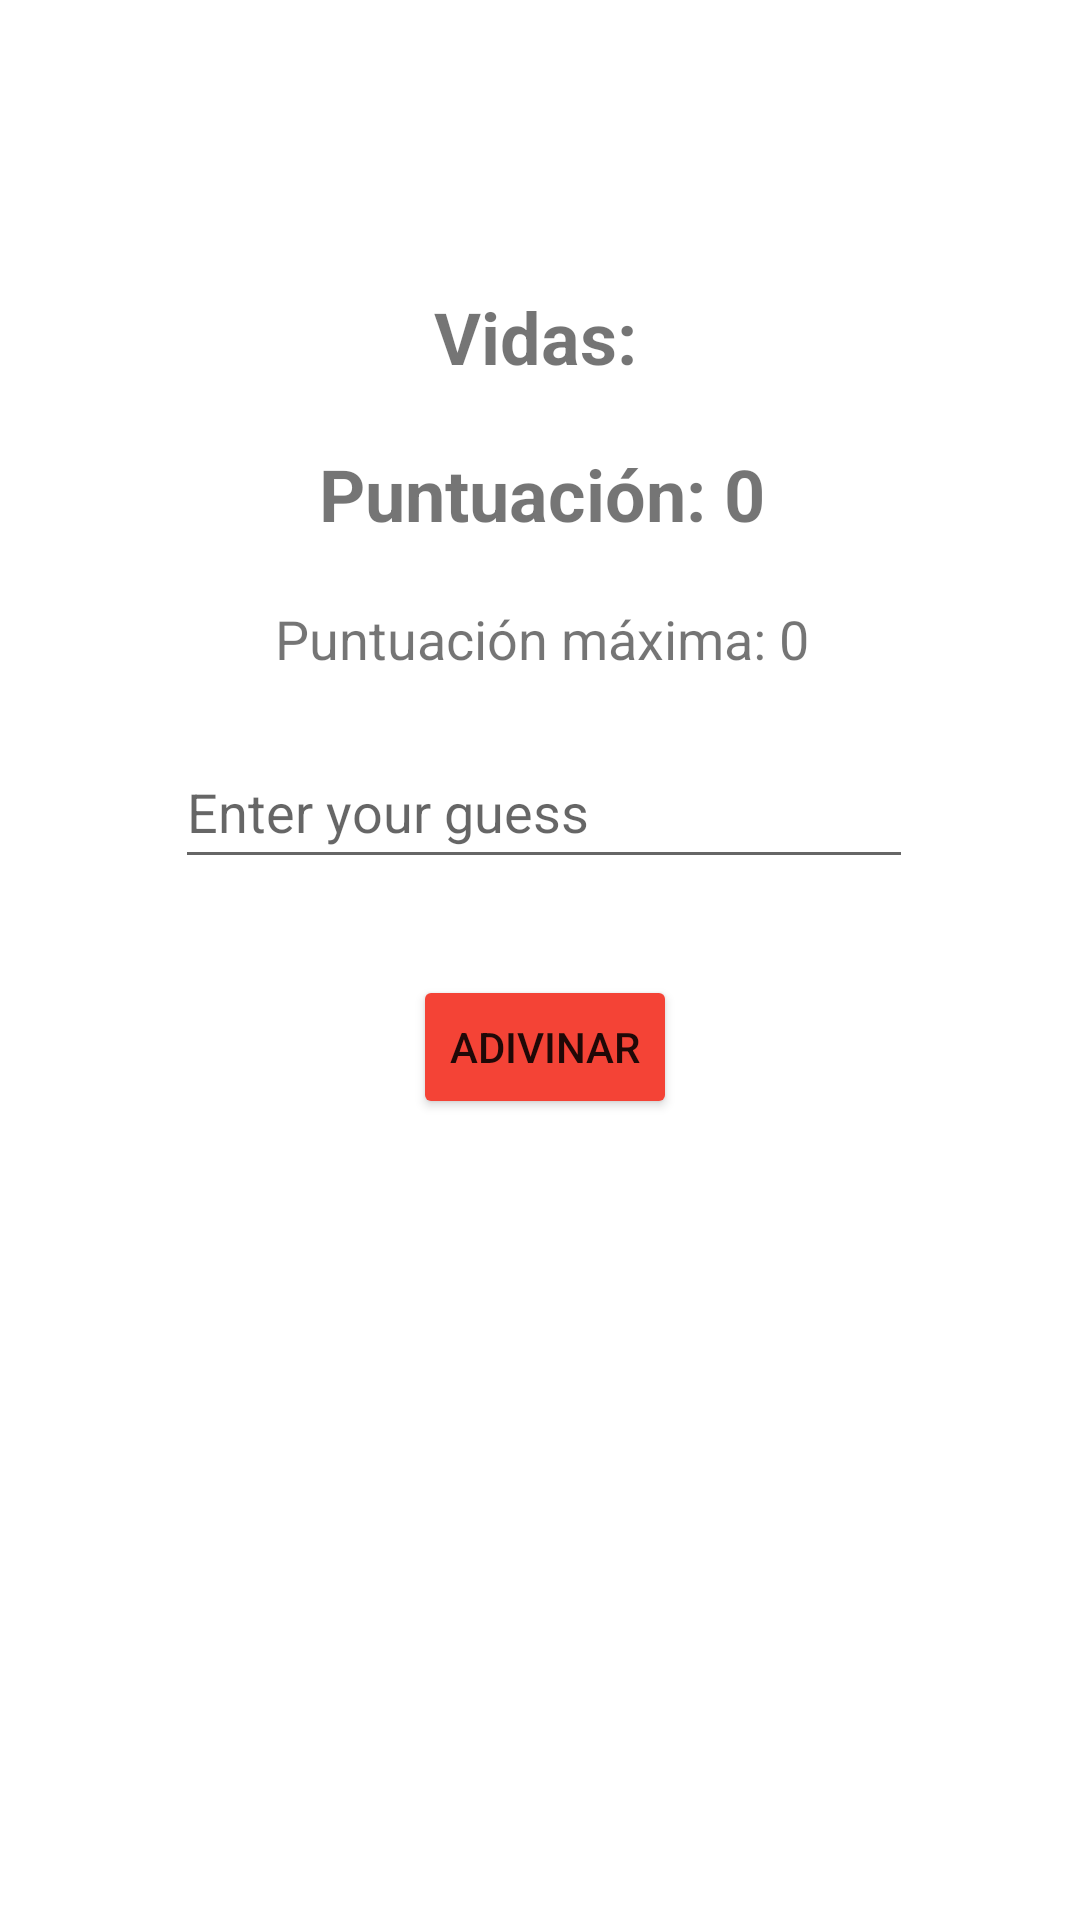

Reconstruct the res/layout file that produces this screen, plus the resources it refers to.
<!-- AndroidManifest.xml: application theme Theme.APMActividad2 -->
<!-- res/layout/activity_game.xml -->
<?xml version="1.0" encoding="utf-8"?>
<androidx.constraintlayout.widget.ConstraintLayout xmlns:android="http://schemas.android.com/apk/res/android"
    xmlns:app="http://schemas.android.com/apk/res-auto"
    xmlns:tools="http://schemas.android.com/tools"
    android:id="@+id/relativeLayout"
    android:layout_width="match_parent"
    android:layout_height="match_parent">

    <TextView
        android:id="@+id/attemptTextView"
        android:layout_width="wrap_content"
        android:layout_height="wrap_content"
        android:layout_marginTop="96dp"
        android:text="Vidas:"
        android:textSize="24sp"
        android:textStyle="bold"
        app:layout_constraintEnd_toEndOf="parent"
        app:layout_constraintHorizontal_bias="0.495"
        app:layout_constraintStart_toStartOf="parent"
        app:layout_constraintTop_toTopOf="parent" />

    <TextView
        android:id="@+id/scoreTextView"
        android:layout_width="wrap_content"
        android:layout_height="wrap_content"
        android:layout_marginTop="20dp"
        android:text="Puntuación: 0"
        android:textSize="24sp"
        android:textStyle="bold"
        app:layout_constraintEnd_toEndOf="@+id/attemptTextView"
        app:layout_constraintHorizontal_bias="0.475"
        app:layout_constraintStart_toStartOf="@+id/attemptTextView"
        app:layout_constraintTop_toBottomOf="@+id/attemptTextView" />

    <TextView
        android:id="@+id/highScoreTextView"
        android:layout_width="wrap_content"
        android:layout_height="wrap_content"
        android:layout_marginTop="20dp"
        android:text="Puntuación máxima: 0"
        android:textSize="18sp"
        app:layout_constraintEnd_toEndOf="@+id/scoreTextView"
        app:layout_constraintStart_toStartOf="@+id/scoreTextView"
        app:layout_constraintTop_toBottomOf="@+id/scoreTextView" />

    <EditText
        android:id="@+id/guessEditText"
        android:layout_width="246dp"
        android:layout_height="48dp"
        android:layout_marginTop="20dp"
        android:hint="Enter your guess"
        android:inputType="number"
        app:layout_constraintEnd_toEndOf="@+id/highScoreTextView"
        app:layout_constraintHorizontal_bias="0.492"
        app:layout_constraintStart_toStartOf="@+id/highScoreTextView"
        app:layout_constraintTop_toBottomOf="@+id/highScoreTextView" />

    <Button
        android:id="@+id/submitButton"
        android:layout_width="wrap_content"
        android:layout_height="wrap_content"
        android:layout_marginTop="32dp"
        android:backgroundTint="#F44336"
        android:text="Adivinar"
        app:layout_constraintEnd_toEndOf="@+id/guessEditText"
        app:layout_constraintHorizontal_bias="0.503"
        app:layout_constraintStart_toStartOf="@+id/guessEditText"
        app:layout_constraintTop_toBottomOf="@+id/guessEditText" />
    />

</androidx.constraintlayout.widget.ConstraintLayout>
<!-- resources referenced by this layout -->
<resources>
  <style name="Theme.APMActividad2" parent="Theme.MaterialComponents.DayNight.DarkActionBar">
          
          <item name="colorPrimary">#63ADF2</item>
          <item name="colorPrimaryVariant">#A7CCED</item>
          <item name="colorOnPrimary">@color/white</item>
          
          <item name="colorSecondary">#545E75</item>
          <item name="colorSecondaryVariant">#304D6D</item>
          <item name="colorOnSecondary">@color/black</item>
          
          <item name="android:statusBarColor">?attr/colorPrimaryVariant</item>
          
      </style>
  <!-- not gathered from this repository: default colours our renderer supplied (Android Studio template values) -->
  <color name="black">#FF000000</color>
  <color name="white">#FFFFFFFF</color>
</resources>
